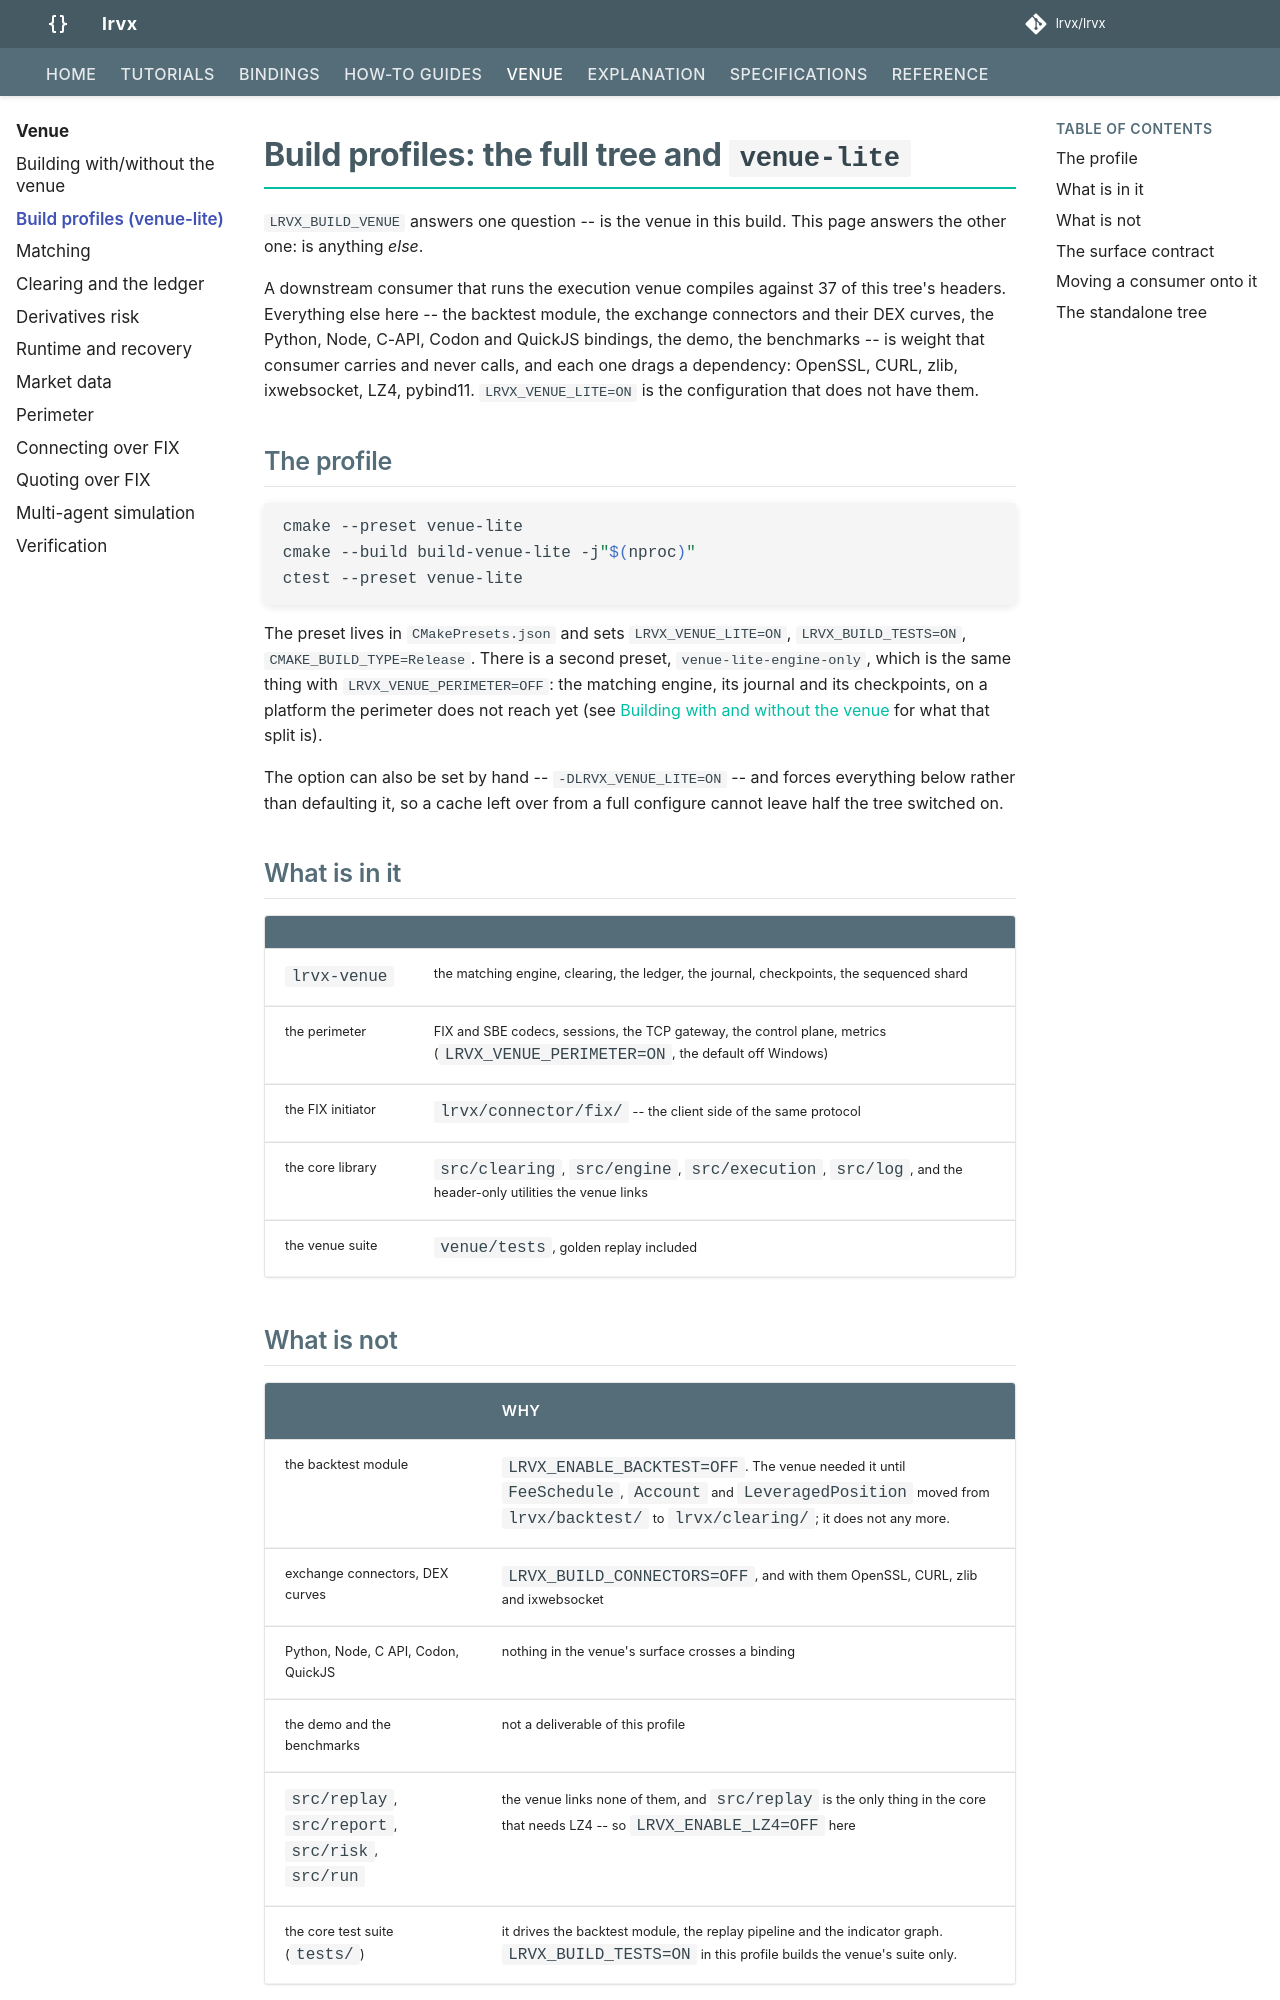

repository: FLOX-Foundation/flox · page: venue/build-profiles/index.html · generator: mkdocs

# Build profiles: the full tree and `venue-lite`

`FLOX_BUILD_VENUE` answers one question -- is the venue in this build. This
page answers the other one: is anything *else*.

A downstream consumer that runs the execution venue compiles against 37 of
this tree's headers. Everything else here -- the backtest module, the
exchange connectors and their DEX curves, the Python, Node, C-API, Codon and
QuickJS bindings, the demo, the benchmarks -- is weight that consumer carries
and never calls, and each one drags a dependency: OpenSSL, CURL, zlib,
ixwebsocket, LZ4, pybind11. `FLOX_VENUE_LITE=ON` is the configuration that
does not have them.

## The profile

```bash
cmake --preset venue-lite
cmake --build build-venue-lite -j"$(nproc)"
ctest --preset venue-lite
```

The preset lives in `CMakePresets.json` and sets `FLOX_VENUE_LITE=ON`,
`FLOX_BUILD_TESTS=ON`, `CMAKE_BUILD_TYPE=Release`. There is a second preset,
`venue-lite-engine-only`, which is the same thing with
`FLOX_VENUE_PERIMETER=OFF`: the matching engine, its journal and its
checkpoints, on a platform the perimeter does not reach yet (see
[Building with and without the venue](build.md) for what that split is).

The option can also be set by hand -- `-DFLOX_VENUE_LITE=ON` -- and forces
everything below rather than defaulting it, so a cache left over from a full
configure cannot leave half the tree switched on.

## What is in it

| | |
|---|---|
| `flox-venue` | the matching engine, clearing, the ledger, the journal, checkpoints, the sequenced shard |
| the perimeter | FIX and SBE codecs, sessions, the TCP gateway, the control plane, metrics (`FLOX_VENUE_PERIMETER=ON`, the default off Windows) |
| the FIX initiator | `flox/connector/fix/` -- the client side of the same protocol |
| the core library | `src/clearing`, `src/engine`, `src/execution`, `src/log`, and the header-only utilities the venue links |
| the venue suite | `venue/tests`, golden replay included |

## What is not

| | why |
|---|---|
| the backtest module | `FLOX_ENABLE_BACKTEST=OFF`. The venue needed it until `FeeSchedule`, `Account` and `LeveragedPosition` moved from `flox/backtest/` to `flox/clearing/`; it does not any more. |
| exchange connectors, DEX curves | `FLOX_BUILD_CONNECTORS=OFF`, and with them OpenSSL, CURL, zlib and ixwebsocket |
| Python, Node, C API, Codon, QuickJS | nothing in the venue's surface crosses a binding |
| the demo and the benchmarks | not a deliverable of this profile |
| `src/replay`, `src/report`, `src/risk`, `src/run` | the venue links none of them, and `src/replay` is the only thing in the core that needs LZ4 -- so `FLOX_ENABLE_LZ4=OFF` here |
| the core test suite (`tests/`) | it drives the backtest module, the replay pipeline and the indicator graph. `FLOX_BUILD_TESTS=ON` in this profile builds the venue's suite only. |

These are subdirectories that are never added and `find_package` calls that
never run, not targets excluded at build time: a lite configure asks the
system for nothing the venue does not use. The CI job installs no
`libssl-dev`, no `libcurl`, no `zlib`, no `lz4`, and if that list ever has to
grow, the profile has stopped being lite and the diff says so.

Three venue tests are not built here, each derived from what it includes
rather than from a list kept by hand: `test_venue_derivatives` (drives the
backtest liquidation engine through `flox-venue/liquidation_monitor.h`),
`test_venue_tape` (writes through `flox::replay::BinaryLogWriter`), and
`test_venue_fix_tls_channel` (needs `FLOX_FIX_TLS`, off by default in every
profile).
